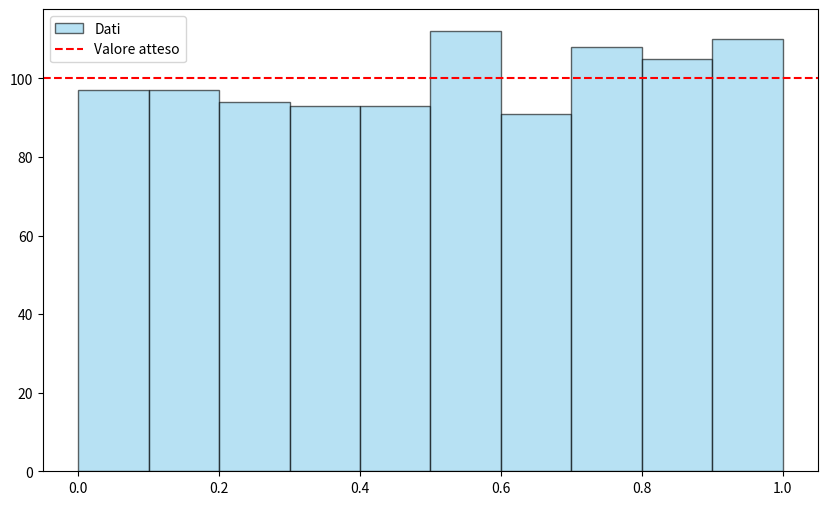
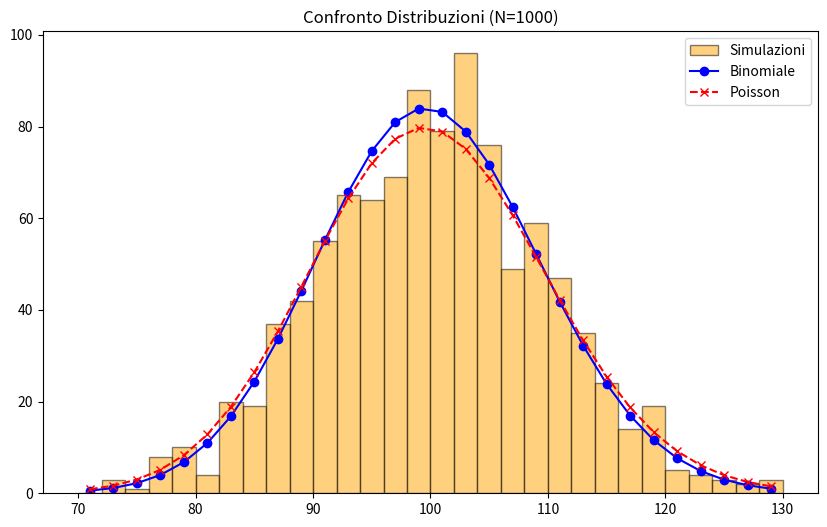
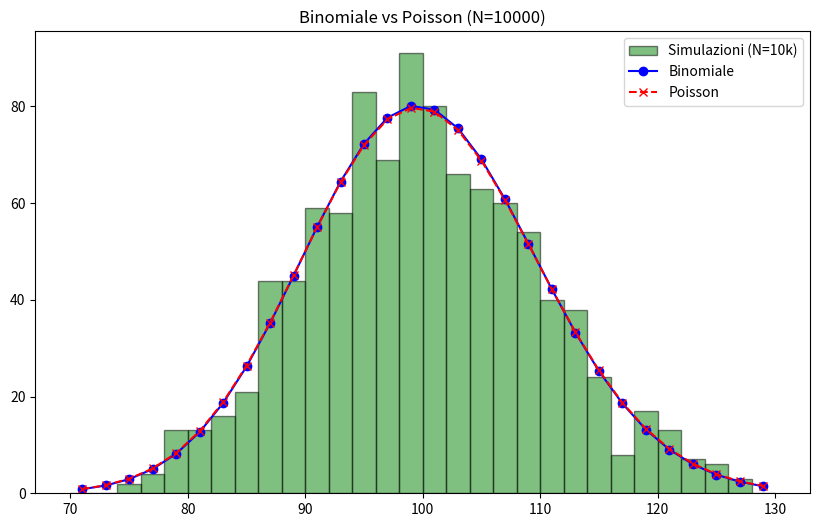

The matplotlib source for these figures, in order:
import numpy as np
import matplotlib.pyplot as plt
from scipy.stats import binom, poisson

# Parametri iniziali
N = 1000
n_bins = 10

# Generazione dati e istogramma
dati = np.random.uniform(0, 1, N)

plt.figure(figsize=(10, 6))
# 'conteggi' riceve quanti eventi sono finiti in ogni colonna
conteggi, bordi, _ = plt.hist(dati, bins=n_bins, range=(0, 1), color='skyblue', alpha=0.6, label='Dati', edgecolor='black')

# Calcoli
p = 1 / n_bins
mu = N * p
sigma = np.sqrt(N * p * (1 - p))

print(f"Probabilità p: {p}")
print(f"Valore atteso (mu): {mu}")
print(f"Deviazione std (sigma): {sigma:.2f}")

# Linea del valore atteso
plt.axhline(mu, color='red', linestyle='--', label='Valore atteso')
plt.legend()
plt.show()

# Punto 2
M = 1000  # Numero ripetizioni
conteggi_bin = []

# Ciclo
for i in range(M):
    # Genero nuovi dati
    dati_temp = np.random.uniform(0, 1, N)

    # Calcolo istogramma
    conteggi, _ = np.histogram(dati_temp, bins=n_bins, range=(0, 1))

    # Prendo solo il numero di eventi caduti nel 5° bin (indice 4 perché si conta da 0)
    # E lo aggiungo alla mia lista 'conteggi_bin'
    conteggi_bin.append(conteggi[4])

plt.figure(figsize=(10, 6))

# Istogramma dei risultati delle 1000 simulazioni
# Range [70, 130] e 30 bin
h, bordi, _ = plt.hist(conteggi_bin, bins=30, range=(70, 130), alpha=0.5, color='orange', edgecolor='black', label='Simulazioni')

# Calcolo centro dei bin e larghezza per le curve
centri = (bordi[:-1] + bordi[1:]) / 2
delta_x = bordi[1] - bordi[0] # Larghezza del bin (serve per scalare le curve)

# Curva Binomiale (Punto 3)
# binom.pmf calcola la probabilità teorica.
# Moltiplichiamo per M * delta_x per adattare l'altezza della curva all'istogramma dei conteggi.

y_binom = binom.pmf(np.floor(centri), N, p) * M * delta_x # floor serve a rendere intero il numero
plt.plot(centri, y_binom, 'b-o', label='Binomiale') # x; y; stile (blue; solid line; circle)

# Curva Poissoniana (Punto 4)
# La Poisson dipende solo da lambda (valore medio), che qui è N*p
lam = N * p
y_pois = poisson.pmf(np.floor(centri), lam) * M * delta_x
plt.plot(centri, y_pois, 'r--x', label='Poisson')

plt.legend()
plt.title(f'Confronto Distribuzioni (N={N})')
plt.show()

# Punto 5
N_2 = 10000
n_bins_2 = 100
p_2 = 1 / n_bins_2

conteggi_2 = []

# Ripeto la simulazione M volte
for i in range(M):
    dati_temporanei = np.random.uniform(0, 1, N_2)
    conteggi_temp, _ = np.histogram(dati_temporanei, bins=n_bins_2, range=(0, 1))
    conteggi_2.append(conteggi_temp[50])

# Grafico
plt.figure(figsize=(10, 6))

h, bordi, _ = plt.hist(conteggi_2, bins=30, range=(70, 130),
                       alpha=0.5, color='green', edgecolor='black', label='Simulazioni (N=10k)')

centri = (bordi[:-1] + bordi[1:]) / 2 #lati sinistri + destri / 2
delta_x = bordi[1] - bordi[0] #assumendo che abbia bin tutti equispaziati

# Binomiale
y_binom = binom.pmf(np.floor(centri), N_2, p_2) * M * delta_x
plt.plot(centri, y_binom, 'b-o', label='Binomiale')

# Poisson
lambda_2 = N_2 * p_2 # = 100
y_pois = poisson.pmf(np.floor(centri), lambda_2) * M * delta_x
plt.plot(centri, y_pois, 'r--x', label='Poisson')

plt.title('Binomiale vs Poisson (N=10000)')
plt.legend()
plt.show()
